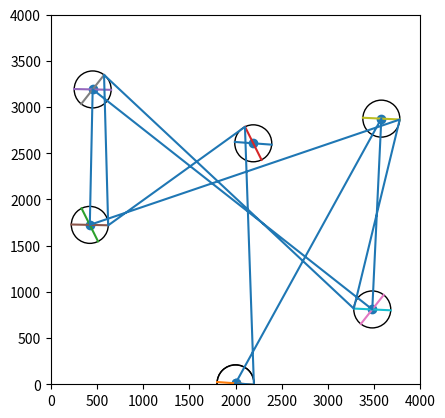

Here is the Python script that generated this plot:
'''hippoc.py
Freestyle barrel racing.
The aesthetic control available:
- choose order of barrels
- choose direction around each barrel, cw or ccw

One brain part executing.  Tactics.
One brain part planning future.  Strategy.
Aesthetics can be found in both: strategy and tactics.

'''
import numpy as np
import matplotlib.pyplot as plt  
import math


arena_spec = {
	'w':4000,
	'h': 4000,
	'title': 'Arena'
}

num_cones = 5

skate_spec = {
	'turning_radius': 200,
}

def buildArena(spec, num_cones):
	#constants
	min_dist_factor = 0.3
	starting_pool_size = 100
	margin_factor = 0.05

	#calculations
	margin = int(((spec['w'] + spec['h']) / 2) * margin_factor)
	min_dist = int(((spec['w'] + spec['h']) / 2) * min_dist_factor)
	
	# get a pool of points
	x = np.random.randint(low=margin, high=spec['w']-margin, size=(starting_pool_size,1), dtype=int)
	y = np.random.randint(low=margin, high=spec['h']-margin, size=(starting_pool_size,1), dtype=int)
	pool = np.transpose([x,y])[0]


	# elimate points until remaining points have a good spread
	j = 1 # count of good points
	while j < pool.shape[0]:
		ndx_for_deletion = []
		for i in range(j, pool.shape[0]):
			for h in range(0, j):
				d = math.dist(pool[h], pool[i]) 
				if d < min_dist:
					ndx_for_deletion.append(i) 
					break
		if len(ndx_for_deletion) > 0:
			pool = np.delete(pool, ndx_for_deletion, axis=0)
		j = j+1
	
	# choose final four
	pool = pool[:num_cones]
	
	# calc bounding box
	xlo = spec['w']/2
	xhi = xlo
	ylo = spec['h']/2
	yhi = ylo
	for pt in pool:
		if pt[0] > xhi:
			xhi = pt[0] 
		if pt[0] < xlo:
			xlo = pt[0] 
		if pt[1] > yhi:
			yhi = pt[1] 
		if pt[1] < ylo:
			ylo = pt[1] 
	
	# draw the box
	#print(xlo,xhi,ylo,yhi)
	#plt.plot([xlo,xhi], [ylo,ylo])
	#plt.plot([xlo,xhi], [yhi,yhi])
	#plt.plot([xlo,xlo], [ylo,yhi])
	#plt.plot([xhi,xhi], [ylo,yhi])
	
	# find center of box
	xc = xlo + int((xhi - xlo)/2)
	yc = ylo + int((yhi - ylo)/2)
	
	# find center of arena
	xd = int(spec['w']/2)
	yd = int(spec['h']/2)
	
	# adjustment factor
	xj = xd - xc
	yj = yd - yc
	
	# center the data
	for pt in pool:
		pt[0] += xj
		pt[1] += yj
	
	
	# add starting gate
	gate = [int(spec['w']/2),10]
	pool = np.insert(pool,0,[gate],axis=0)
	pool = np.append(pool,[gate],axis=0)
	
	# draw lines between all points
	x,y = np.transpose(pool)
	#plt.plot(x,y)
	
	
	return pool


def calcRoute(skate):
	# draw perpendicular
	# see https://stackoverflow.com/questions/57065080/draw-perpendicular-line-of-fixed-length-at-a-point-of-another-line
	
	# draw a circle around each point
	for pt in cones:
		c = plt.Circle(pt, skate['turning_radius'], fill=False)
		plt.gca().add_patch(c)
		
	route = np.copy(cones)
	for i in range(1,cones.shape[0]-1):
		A = cones[i-1]
		B = cones[i]
		C = [0,0]
		D = [0,0]
		slope = (B[1] - A[1]) / (B[0] - A[0])
		dy = math.sqrt(skate['turning_radius']**2/(slope**2+1))
		dx = -slope*dy
		C[0] = B[0] + dx
		C[1] = B[1] + dy
		D[0] = B[0] - dx
		D[1] = B[1] - dy
	
		line = [C,D]
		x,y = np.transpose(line)
		plt.plot(x,y)
	
		# draw tangents
		side = np.random.choice(['right', 'left'])
		if side == 'right':
			tangent = C
		else:
			tangent = D
		route[i,0] = tangent[0]
		route[i,1] = tangent[1]
	
		# draw reverse tangent
		A = cones[i]
		B = cones[i-1]
		C = [0,0]
		D = [0,0]
		slope = (B[1] - A[1]) / (B[0] - A[0])
		dy = math.sqrt(skate['turning_radius']**2/(slope**2+1))
		dx = -slope*dy
		C[0] = B[0] + dx
		C[1] = B[1] + dy
		D[0] = B[0] - dx
		D[1] = B[1] - dy
	
		line = [C,D]
		x,y = np.transpose(line)
		plt.plot(x,y)
	
		# draw tangents
		side = np.random.choice(['right', 'left'])
		if side == 'right':
			tangent = C
		else:
			tangent = D
		route = np.insert(route,i,tangent,axis=0)
		#route[i,0] = tangent[0]
		#route[i,1] = tangent[1]
	
	
	x,y = np.transpose(route)
	plt.plot(x,y)
	
	
	'''
	arena of 5 cones
	strategy - 
	  next three barrels: choose barrel and side
	  draw route
	tactics - ? 
	  for a given speed, move ahead n pixels
	  am i on the line
	  adjust to get back to the line
	
	stay between the lines
	stay on the line
	aim at a spot
	constantly self correct
	
	'''
	
	
	#plt.plot([x[0],x[2]],[y[0],y[2]]) 
	#plt.plot([x[0],x[3]],[y[0],y[3]]) 
	#plt.plot([x[0],x[4]],[y[0],y[4]]) 
	
	#plt.plot([x[1],x[2]],[y[1],y[2]]) 
	#plt.plot([x[1],x[3]],[y[1],y[3]]) 
	#plt.plot([x[1],x[4]],[y[1],y[4]]) 
	
	#plt.plot([x[2],x[3]],[y[2],y[3]]) 
	#plt.plot([x[2],x[4]],[y[2],y[4]]) 
	
	#plt.plot([x[3],x[4]],[y[3],y[4]]) 
	return	

cones = buildArena(arena_spec, num_cones)
route = calcRoute(skate_spec)

# plot the cones
x,y = np.transpose(cones); 
plt.scatter(x,y)
	
# draw arena
plt.xlim(0,arena_spec['w'])
plt.ylim(0,arena_spec['h'])
plt.autoscale(False)
plt.gca().set_aspect('equal', anchor='C')
plt.show()

